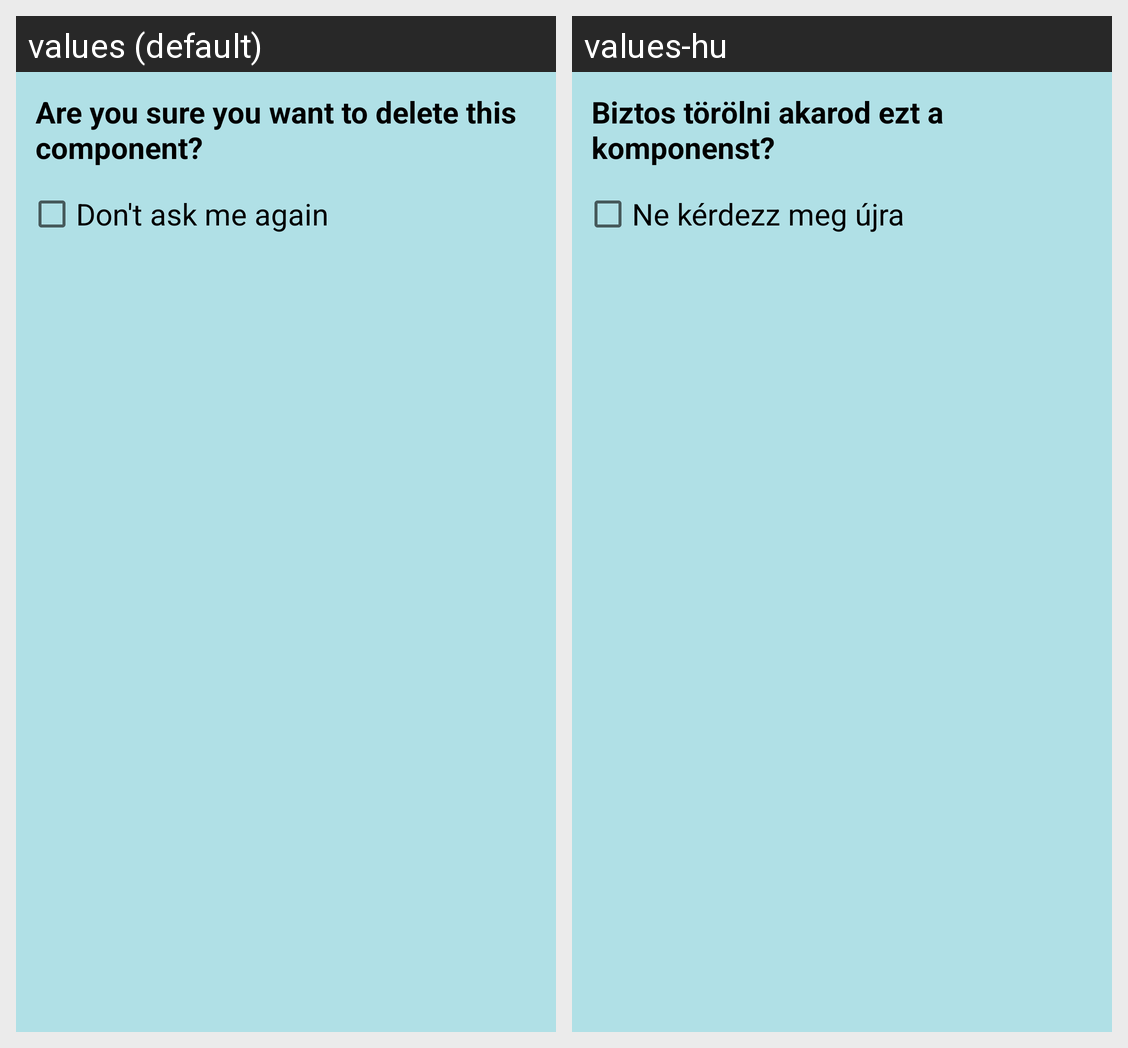

Locale-by-locale string values for the Android screen shown in this grid:
Android screen res/layout/confirm_delete.xml rendered under 2 locales, left to right: values (default), values-hu. Device: Nexus 5 (rendered at 1080×1920; each locale shown at half size, 540×960, under a caption strip naming it); theme AppTheme.
Strings drawn on this screen, with the default value and each locale's value (text and hints the layout hard-codes, and strings that could not be matched under every locale, appear in the picture but are not listed):

confirm_delete_component
  values: Are you sure you want to delete this component?
  values-hu: Biztos törölni akarod ezt a komponenst?

dont_ask_again
  values: Don't ask me again
  values-hu: Ne kérdezz meg újra
